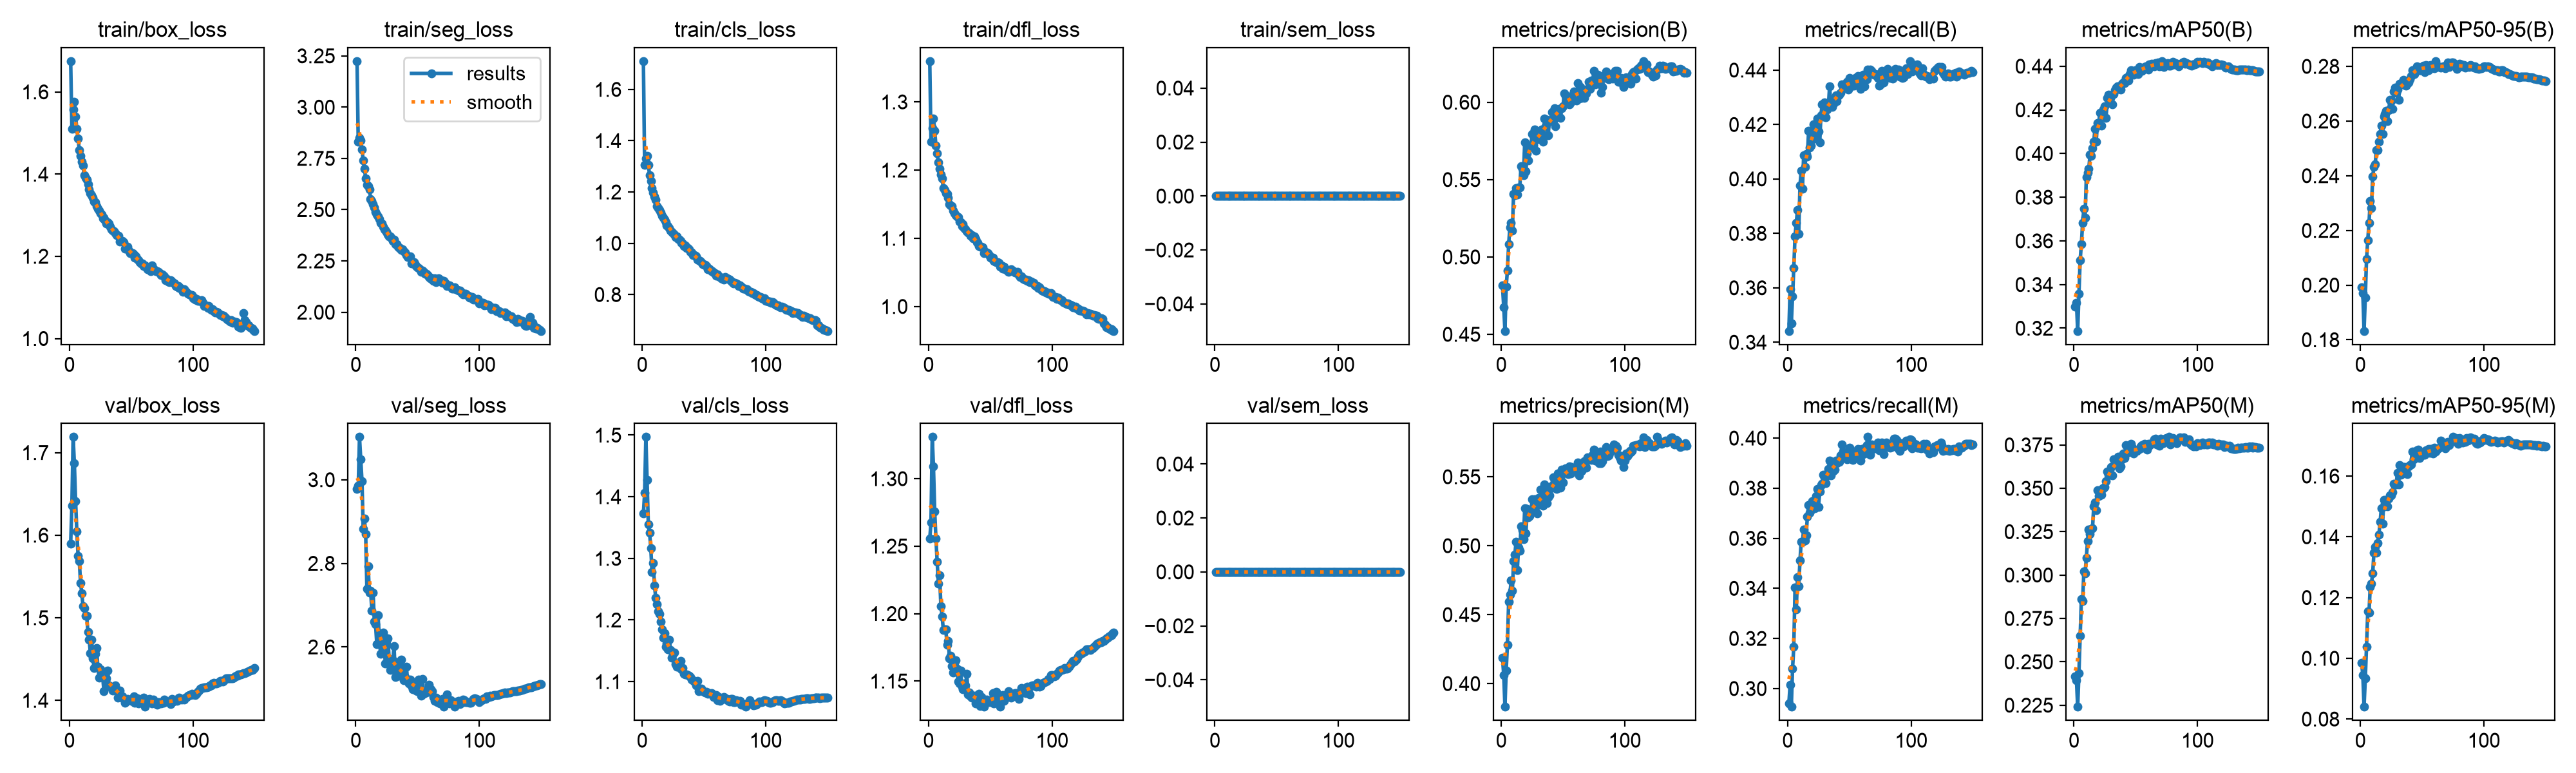

Values plotted in this chart, from the file beside it:
epoch, time, train/box_loss, train/seg_loss, train/cls_loss, train/dfl_loss, train/sem_loss, metrics/precision(B), metrics/recall(B), metrics/mAP50(B), metrics/mAP50-95(B), metrics/precision(M), metrics/recall(M), metrics/mAP50(M), metrics/mAP50-95(M), val/box_loss, val/seg_loss, val/cls_loss, val/dfl_loss, val/sem_loss, lr/pg0, lr/pg1, lr/pg2, lr/pg3
1, 705.2, 1.675, 3.224, 1.71, 1.36, 0, 0.4816, 0.3442, 0.3298, 0.1993, 0.4187, 0.2939, 0.2417, 0.0984, 1.59, 2.978, 1.372, 1.256, 0, 0.009976, 0.003325, 0.009976, 0.003325
2, 1435, 1.51, 2.83, 1.304, 1.242, 0, 0.4677, 0.3594, 0.3317, 0.1972, 0.4063, 0.3014, 0.2394, 0.09457, 1.636, 2.985, 1.406, 1.268, 0, 0.01984, 0.006615, 0.01984, 0.006615
3, 2170, 1.556, 2.849, 1.33, 1.262, 0, 0.4522, 0.3469, 0.3187, 0.1832, 0.3832, 0.2927, 0.2241, 0.08403, 1.719, 3.102, 1.497, 1.331, 0, 0.02958, 0.00986, 0.02958, 0.00986
4, 2897, 1.576, 2.837, 1.342, 1.276, 0, 0.4809, 0.3568, 0.3357, 0.1954, 0.4095, 0.308, 0.2435, 0.0933, 1.687, 3.049, 1.427, 1.309, 0, 0.02941, 0.009802, 0.02941, 0.009802
5, 3610, 1.541, 2.793, 1.306, 1.258, 0, 0.4913, 0.3674, 0.3512, 0.2095, 0.4283, 0.3168, 0.265, 0.1038, 1.641, 2.997, 1.355, 1.276, 0, 0.02921, 0.009736, 0.02921, 0.009736
6, 4422, 1.51, 2.74, 1.266, 1.236, 0, 0.5082, 0.379, 0.3586, 0.2164, 0.4597, 0.3402, 0.2861, 0.1154, 1.604, 2.883, 1.342, 1.256, 0, 0.02901, 0.00967, 0.02901, 0.00967
7, 5111, 1.487, 2.699, 1.242, 1.225, 0, 0.5193, 0.3838, 0.3684, 0.2227, 0.4645, 0.3315, 0.2849, 0.115, 1.575, 2.907, 1.317, 1.238, 0, 0.02881, 0.009604, 0.02881, 0.009604
8, 5804, 1.458, 2.653, 1.216, 1.211, 0, 0.5219, 0.3886, 0.3747, 0.2307, 0.4748, 0.3446, 0.302, 0.1235, 1.569, 2.87, 1.278, 1.222, 0, 0.02861, 0.009538, 0.02861, 0.009538
9, 6500, 1.445, 2.622, 1.196, 1.202, 0, 0.5172, 0.3797, 0.3707, 0.2281, 0.4673, 0.3408, 0.3011, 0.1246, 1.542, 2.739, 1.292, 1.228, 0, 0.02842, 0.009472, 0.02842, 0.009472
10, 7246, 1.431, 2.614, 1.182, 1.194, 0, 0.5408, 0.3975, 0.3891, 0.2398, 0.4888, 0.3511, 0.31, 0.128, 1.53, 2.793, 1.255, 1.206, 0, 0.02822, 0.009406, 0.02822, 0.009406
11, 7956, 1.421, 2.6, 1.169, 1.188, 0, 0.5398, 0.403, 0.3912, 0.2432, 0.4935, 0.3587, 0.3197, 0.1348, 1.514, 2.73, 1.236, 1.198, 0, 0.02802, 0.00934, 0.02802, 0.00934
12, 8665, 1.397, 2.553, 1.146, 1.173, 0, 0.5447, 0.3963, 0.3931, 0.2443, 0.5029, 0.3586, 0.3262, 0.1366, 1.511, 2.735, 1.226, 1.188, 0, 0.02782, 0.009274, 0.02782, 0.009274
13, 9455, 1.392, 2.543, 1.138, 1.171, 0, 0.5404, 0.4088, 0.3995, 0.2493, 0.4824, 0.3636, 0.3235, 0.1347, 1.502, 2.687, 1.214, 1.188, 0, 0.02762, 0.009208, 0.02762, 0.009208
14, 10172, 1.387, 2.527, 1.13, 1.166, 0, 0.5448, 0.4044, 0.3988, 0.2493, 0.4986, 0.3593, 0.3267, 0.138, 1.502, 2.73, 1.21, 1.188, 0, 0.02743, 0.009142, 0.02743, 0.009142
15, 10885, 1.376, 2.51, 1.12, 1.166, 0, 0.5448, 0.4092, 0.4024, 0.2525, 0.4962, 0.3613, 0.327, 0.1406, 1.483, 2.661, 1.197, 1.177, 0, 0.02723, 0.009076, 0.02723, 0.009076
16, 11614, 1.362, 2.49, 1.106, 1.16, 0, 0.5587, 0.4083, 0.4053, 0.2552, 0.5139, 0.3686, 0.3396, 0.1449, 1.473, 2.655, 1.185, 1.18, 0, 0.02703, 0.00901, 0.02703, 0.00901
17, 12333, 1.354, 2.476, 1.099, 1.15, 0, 0.5571, 0.4176, 0.4113, 0.2584, 0.5113, 0.3732, 0.342, 0.1494, 1.457, 2.607, 1.171, 1.167, 0, 0.02683, 0.008944, 0.02683, 0.008944
18, 13051, 1.349, 2.467, 1.092, 1.148, 0, 0.5527, 0.4115, 0.4055, 0.2553, 0.5049, 0.3703, 0.3375, 0.1444, 1.474, 2.675, 1.179, 1.169, 0, 0.02663, 0.008878, 0.02663, 0.008878
19, 13756, 1.342, 2.454, 1.083, 1.147, 0, 0.5741, 0.4122, 0.4139, 0.2617, 0.5272, 0.3713, 0.3487, 0.1521, 1.451, 2.626, 1.157, 1.161, 0, 0.02644, 0.008812, 0.02644, 0.008812
20, 14457, 1.333, 2.435, 1.069, 1.14, 0, 0.5554, 0.4168, 0.4138, 0.2626, 0.509, 0.3749, 0.3456, 0.1509, 1.439, 2.584, 1.161, 1.156, 0, 0.02624, 0.008746, 0.02624, 0.008746
21, 15170, 1.331, 2.433, 1.068, 1.137, 0, 0.5669, 0.4201, 0.4188, 0.2637, 0.5265, 0.3733, 0.3474, 0.151, 1.456, 2.606, 1.153, 1.164, 0, 0.02604, 0.00868, 0.02604, 0.00868
22, 15892, 1.322, 2.416, 1.06, 1.134, 0, 0.5625, 0.4149, 0.4126, 0.26, 0.5206, 0.3719, 0.3463, 0.15, 1.464, 2.635, 1.168, 1.166, 0, 0.02584, 0.008614, 0.02584, 0.008614
23, 16597, 1.315, 2.403, 1.05, 1.132, 0, 0.5707, 0.4183, 0.4175, 0.2641, 0.5215, 0.3768, 0.35, 0.1526, 1.441, 2.599, 1.152, 1.159, 0, 0.02564, 0.008548, 0.02564, 0.008548
24, 17314, 1.312, 2.402, 1.045, 1.131, 0, 0.5714, 0.4222, 0.4203, 0.2679, 0.5242, 0.3796, 0.3501, 0.1537, 1.428, 2.56, 1.139, 1.15, 0, 0.02545, 0.008482, 0.02545, 0.008482
25, 18037, 1.304, 2.39, 1.039, 1.124, 0, 0.5793, 0.4174, 0.4217, 0.2672, 0.5335, 0.3724, 0.3507, 0.1537, 1.437, 2.608, 1.145, 1.148, 0, 0.02525, 0.008416, 0.02525, 0.008416
26, 18800, 1.302, 2.379, 1.035, 1.123, 0, 0.5721, 0.4134, 0.4163, 0.2646, 0.5277, 0.3786, 0.3543, 0.1546, 1.434, 2.621, 1.148, 1.158, 0, 0.02505, 0.00835, 0.02505, 0.00835
27, 19520, 1.293, 2.369, 1.025, 1.117, 0, 0.5823, 0.4234, 0.4255, 0.2709, 0.5336, 0.3813, 0.3596, 0.1575, 1.427, 2.571, 1.128, 1.146, 0, 0.02485, 0.008284, 0.02485, 0.008284
28, 20247, 1.294, 2.368, 1.027, 1.12, 0, 0.5688, 0.4274, 0.4269, 0.2723, 0.5283, 0.3818, 0.358, 0.1573, 1.411, 2.545, 1.125, 1.144, 0, 0.02465, 0.008218, 0.02465, 0.008218
29, 20982, 1.288, 2.359, 1.018, 1.115, 0, 0.5797, 0.423, 0.4248, 0.2703, 0.5232, 0.3854, 0.3578, 0.1573, 1.428, 2.557, 1.13, 1.148, 0, 0.02446, 0.008152, 0.02446, 0.008152
30, 21714, 1.28, 2.348, 1.013, 1.113, 0, 0.5759, 0.428, 0.4261, 0.2715, 0.5347, 0.3844, 0.3623, 0.161, 1.427, 2.569, 1.123, 1.147, 0, 0.02426, 0.008086, 0.02426, 0.008086
31, 22437, 1.283, 2.353, 1.009, 1.11, 0, 0.5773, 0.4228, 0.4224, 0.2677, 0.5328, 0.382, 0.3575, 0.1573, 1.436, 2.603, 1.133, 1.156, 0, 0.02406, 0.00802, 0.02406, 0.00802
32, 23160, 1.28, 2.333, 1.002, 1.108, 0, 0.5808, 0.4254, 0.4274, 0.2737, 0.5409, 0.385, 0.3666, 0.1636, 1.418, 2.528, 1.12, 1.14, 0, 0.02386, 0.007954, 0.02386, 0.007954
33, 23890, 1.271, 2.332, 0.9982, 1.107, 0, 0.5824, 0.4267, 0.4291, 0.2736, 0.5339, 0.3877, 0.3654, 0.1604, 1.416, 2.564, 1.123, 1.142, 0, 0.02366, 0.007888, 0.02366, 0.007888
34, 644.5, 1.266, 2.318, 0.9903, 1.103, 0, 0.5743, 0.434, 0.4303, 0.2742, 0.5292, 0.3911, 0.3636, 0.1608, 1.416, 2.531, 1.113, 1.138, 0, 0.02347, 0.007822, 0.02347, 0.007822
35, 1415, 1.263, 2.314, 0.991, 1.104, 0, 0.5893, 0.4275, 0.4308, 0.2752, 0.5444, 0.385, 0.3644, 0.1629, 1.412, 2.548, 1.112, 1.138, 0, 0.02327, 0.007756, 0.02327, 0.007756
36, 2120, 1.261, 2.314, 0.9804, 1.1, 0, 0.5845, 0.4264, 0.4297, 0.2731, 0.54, 0.3883, 0.3681, 0.1629, 1.416, 2.531, 1.111, 1.139, 0, 0.02307, 0.00769, 0.02307, 0.00769
37, 2829, 1.257, 2.303, 0.9804, 1.102, 0, 0.5887, 0.4275, 0.4298, 0.2728, 0.531, 0.3868, 0.3617, 0.1612, 1.418, 2.57, 1.111, 1.139, 0, 0.02287, 0.007624, 0.02287, 0.007624
38, 3540, 1.251, 2.307, 0.9768, 1.099, 0, 0.5787, 0.4297, 0.4293, 0.2737, 0.5352, 0.3873, 0.3627, 0.1606, 1.411, 2.545, 1.11, 1.133, 0, 0.02267, 0.007558, 0.02267, 0.007558
39, 4272, 1.25, 2.297, 0.9674, 1.094, 0, 0.5881, 0.4306, 0.432, 0.2742, 0.5363, 0.391, 0.3668, 0.1632, 1.403, 2.52, 1.107, 1.139, 0, 0.02248, 0.007492, 0.02248, 0.007492
40, 5019, 1.249, 2.292, 0.9642, 1.093, 0, 0.5877, 0.4286, 0.4325, 0.2753, 0.5415, 0.3899, 0.3701, 0.1636, 1.412, 2.528, 1.103, 1.136, 0, 0.02228, 0.007426, 0.02228, 0.007426
41, 5749, 1.237, 2.278, 0.9551, 1.089, 0, 0.5937, 0.4304, 0.4323, 0.2764, 0.5435, 0.3908, 0.3676, 0.1639, 1.412, 2.553, 1.102, 1.14, 0, 0.02208, 0.00736, 0.02208, 0.00736
42, 6469, 1.238, 2.269, 0.9535, 1.088, 0, 0.5888, 0.4309, 0.4346, 0.2786, 0.5498, 0.3905, 0.375, 0.1681, 1.404, 2.517, 1.1, 1.132, 0, 0.02188, 0.007294, 0.02188, 0.007294
43, 7199, 1.237, 2.27, 0.9515, 1.088, 0, 0.5962, 0.4316, 0.4348, 0.2782, 0.5468, 0.393, 0.3705, 0.1654, 1.405, 2.513, 1.098, 1.138, 0, 0.02168, 0.007228, 0.02168, 0.007228
44, 7927, 1.235, 2.272, 0.9486, 1.087, 0, 0.5845, 0.4347, 0.4336, 0.2773, 0.5443, 0.3974, 0.3734, 0.1676, 1.402, 2.521, 1.094, 1.135, 0, 0.02149, 0.007162, 0.02149, 0.007162
45, 8661, 1.219, 2.237, 0.9375, 1.078, 0, 0.5933, 0.4337, 0.4363, 0.2792, 0.5412, 0.3947, 0.3716, 0.1668, 1.397, 2.507, 1.101, 1.131, 0, 0.02129, 0.007096, 0.02129, 0.007096
46, 9385, 1.222, 2.241, 0.9347, 1.081, 0, 0.5955, 0.4348, 0.4382, 0.2801, 0.5525, 0.3931, 0.3755, 0.1685, 1.4, 2.499, 1.085, 1.134, 0, 0.02109, 0.00703, 0.02109, 0.00703
47, 10120, 1.223, 2.244, 0.9324, 1.08, 0, 0.5958, 0.4351, 0.4375, 0.2793, 0.5507, 0.3926, 0.3734, 0.1687, 1.402, 2.511, 1.088, 1.136, 0, 0.02089, 0.006964, 0.02089, 0.006964
48, 10862, 1.215, 2.23, 0.9266, 1.078, 0, 0.5899, 0.4357, 0.4361, 0.2786, 0.542, 0.3915, 0.37, 0.1659, 1.4, 2.514, 1.089, 1.135, 0, 0.02069, 0.006898, 0.02069, 0.006898
49, 11615, 1.208, 2.224, 0.9179, 1.075, 0, 0.596, 0.4329, 0.4366, 0.2787, 0.5551, 0.3917, 0.3715, 0.1674, 1.4, 2.496, 1.085, 1.134, 0, 0.0205, 0.006832, 0.0205, 0.006832
50, 12363, 1.208, 2.219, 0.916, 1.071, 0, 0.5972, 0.4371, 0.4382, 0.2796, 0.5457, 0.3962, 0.3716, 0.1678, 1.399, 2.494, 1.083, 1.135, 0, 0.0203, 0.006766, 0.0203, 0.006766
51, 13121, 1.207, 2.217, 0.9154, 1.071, 0, 0.6056, 0.434, 0.4381, 0.2803, 0.5542, 0.3926, 0.3714, 0.1671, 1.403, 2.522, 1.083, 1.136, 0, 0.0201, 0.0067, 0.0201, 0.0067
52, 13885, 1.204, 2.209, 0.9113, 1.071, 0, 0.604, 0.4356, 0.4364, 0.278, 0.5559, 0.3944, 0.3721, 0.167, 1.405, 2.498, 1.084, 1.141, 0, 0.0199, 0.006634, 0.0199, 0.006634
53, 14653, 1.197, 2.197, 0.8989, 1.067, 0, 0.6016, 0.4357, 0.4395, 0.2805, 0.5532, 0.3913, 0.3728, 0.1685, 1.397, 2.484, 1.08, 1.133, 0, 0.0197, 0.006568, 0.0197, 0.006568
54, 15424, 1.199, 2.204, 0.9002, 1.066, 0, 0.6004, 0.4343, 0.4382, 0.2796, 0.5521, 0.3938, 0.3743, 0.1678, 1.403, 2.523, 1.081, 1.14, 0, 0.01951, 0.006502, 0.01951, 0.006502
55, 16210, 1.194, 2.196, 0.8968, 1.065, 0, 0.5987, 0.4371, 0.4379, 0.2785, 0.5576, 0.3933, 0.3748, 0.1688, 1.403, 2.487, 1.08, 1.142, 0, 0.01931, 0.006436, 0.01931, 0.006436
56, 17001, 1.19, 2.186, 0.8922, 1.065, 0, 0.5998, 0.4358, 0.4387, 0.2794, 0.5526, 0.3945, 0.3734, 0.1675, 1.396, 2.496, 1.081, 1.136, 0, 0.01911, 0.00637, 0.01911, 0.00637
57, 17791, 1.186, 2.187, 0.8908, 1.064, 0, 0.6022, 0.4379, 0.4396, 0.2804, 0.557, 0.3957, 0.3756, 0.1689, 1.399, 2.492, 1.08, 1.136, 0, 0.01891, 0.006304, 0.01891, 0.006304
58, 18583, 1.182, 2.181, 0.8857, 1.058, 0, 0.6048, 0.4362, 0.4398, 0.2802, 0.5559, 0.3921, 0.3748, 0.1688, 1.399, 2.497, 1.075, 1.131, 0, 0.01871, 0.006238, 0.01871, 0.006238
59, 19387, 1.182, 2.172, 0.8832, 1.06, 0, 0.6068, 0.4331, 0.4401, 0.2805, 0.5544, 0.3909, 0.3725, 0.1675, 1.399, 2.509, 1.077, 1.139, 0, 0.01852, 0.006172, 0.01852, 0.006172
60, 20186, 1.177, 2.165, 0.8746, 1.056, 0, 0.6048, 0.4345, 0.4384, 0.2793, 0.5563, 0.3958, 0.3755, 0.1694, 1.404, 2.493, 1.078, 1.139, 0, 0.01832, 0.006106, 0.01832, 0.006106
... 90 more rows
